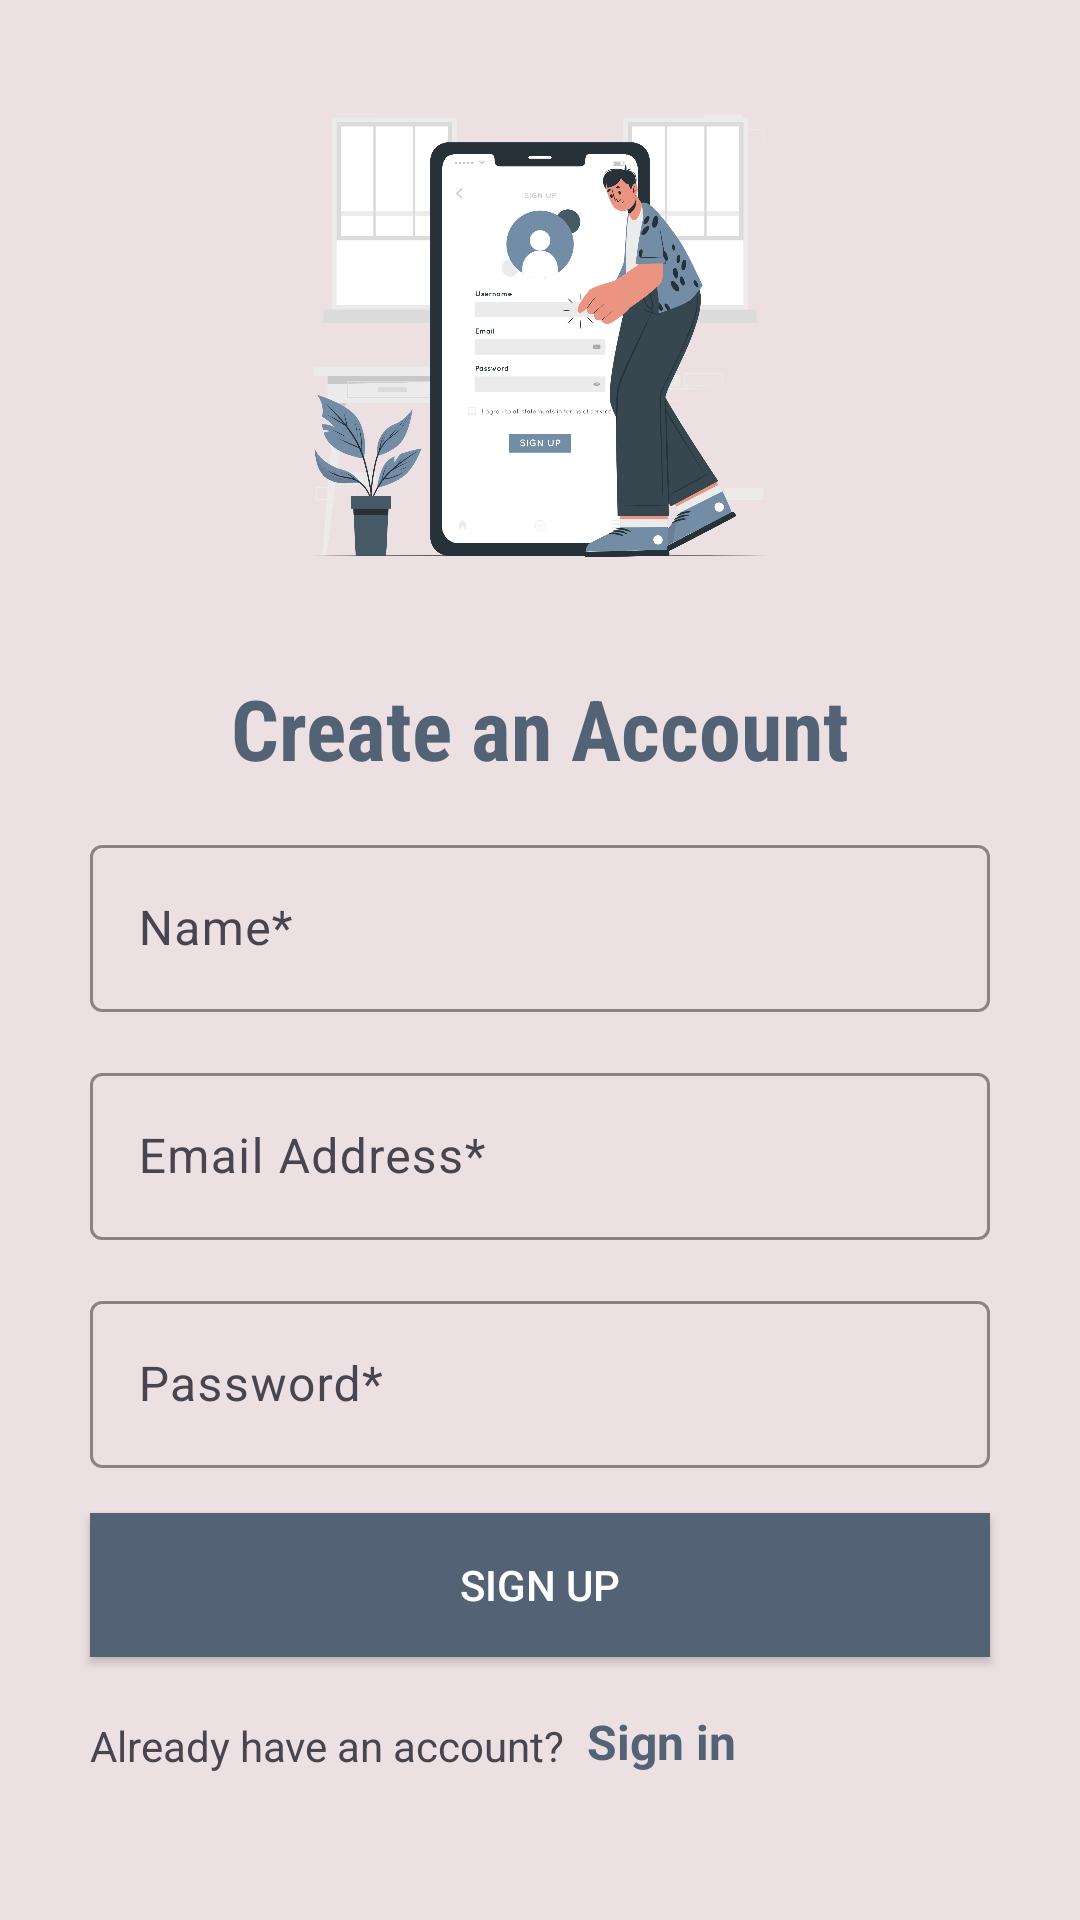

The Android layout XML behind this screen, and the referenced resources:
<!-- AndroidManifest.xml: application theme Theme.GymManagementSystem -->
<!-- res/layout/activity_sign_up.xml -->
<?xml version="1.0" encoding="utf-8"?>
<androidx.constraintlayout.widget.ConstraintLayout xmlns:android="http://schemas.android.com/apk/res/android"
    xmlns:app="http://schemas.android.com/apk/res-auto"
    xmlns:tools="http://schemas.android.com/tools"
    android:id="@+id/main"
    android:layout_width="match_parent"
    android:layout_height="match_parent"
    tools:context=".SignUpActivity"
    android:background="@color/clrLightPink"
    >
    <ImageView
        android:id="@+id/ivLogin"
        android:layout_width="0dp"
        android:layout_height="0dp"
        app:layout_constraintWidth_percent="0.5"
        app:layout_constraintHeight_percent="0.35"
        android:src="@drawable/signup"
        app:layout_constraintTop_toTopOf="parent"
        app:layout_constraintLeft_toLeftOf="parent"
        app:layout_constraintRight_toRightOf="parent"
        />
    <TextView
        android:id="@+id/tvWelcomeMessage"
        android:layout_width="wrap_content"
        android:layout_height="wrap_content"
        android:text="Create an Account"
        android:textSize="28sp"
        android:textStyle="bold"
        android:textColor="@color/clrDarkestBlue"
        android:fontFamily="sans-serif-condensed"
        app:layout_constraintTop_toBottomOf="@id/ivLogin"
        app:layout_constraintLeft_toLeftOf="parent"
        app:layout_constraintRight_toRightOf="parent"
        />

    <com.google.android.material.textfield.TextInputLayout
        android:id="@+id/etNameLayout"
        android:layout_width="300dp"
        android:layout_height="wrap_content"
        app:boxBackgroundMode="outline"
        android:hint="Name*"
        app:boxStrokeColor="@color/clrDarkestBlue"
        app:hintTextColor="@color/black"
        android:layout_marginTop="15dp"
        app:layout_constraintTop_toBottomOf="@id/tvWelcomeMessage"
        app:layout_constraintLeft_toLeftOf="parent"
        app:layout_constraintRight_toRightOf="parent"
        >
        <com.google.android.material.textfield.TextInputEditText
            android:id="@+id/etName"
            android:layout_width="match_parent"
            android:layout_height="wrap_content"
            android:autofillHints="emailAddress"
            android:inputType="textPersonName"

            />
    </com.google.android.material.textfield.TextInputLayout>

    <com.google.android.material.textfield.TextInputLayout
        android:id="@+id/etEmailLayout"
        android:layout_width="300dp"
        android:layout_height="wrap_content"
        app:boxBackgroundMode="outline"
        android:hint="Email Address*"
        app:boxStrokeColor="@color/clrDarkestBlue"
        app:hintTextColor="@color/black"
        android:layout_marginTop="15dp"
        app:layout_constraintTop_toBottomOf="@id/etNameLayout"
        app:layout_constraintLeft_toLeftOf="parent"
        app:layout_constraintRight_toRightOf="parent"
        >
        <com.google.android.material.textfield.TextInputEditText
            android:id="@+id/etEmail"
            android:layout_width="match_parent"
            android:layout_height="wrap_content"
            android:autofillHints="emailAddress"
            android:inputType="textEmailAddress"

            />
    </com.google.android.material.textfield.TextInputLayout>

    <com.google.android.material.textfield.TextInputLayout
        android:id="@+id/etPasswordLayout"
        android:layout_width="300dp"
        android:layout_height="wrap_content"
        app:boxBackgroundMode="outline"
        android:hint="Password*"
        app:boxStrokeColor="@color/clrDarkestBlue"
        app:hintTextColor="@color/black"
        android:layout_marginTop="15dp"
        app:layout_constraintTop_toBottomOf="@id/etEmailLayout"
        app:layout_constraintLeft_toLeftOf="parent"
        app:layout_constraintRight_toRightOf="parent"
        >
        <com.google.android.material.textfield.TextInputEditText
            android:id="@+id/etPassword"
            android:layout_width="match_parent"
            android:layout_height="wrap_content"
            android:inputType="textPassword"
            android:autofillHints="password"/>
    </com.google.android.material.textfield.TextInputLayout>

    <androidx.appcompat.widget.AppCompatButton
        android:id="@+id/btnSignUp"
        android:layout_width="300dp"
        android:layout_height="wrap_content"
        android:text="Sign Up"
        android:textColor="@color/white"
        android:background="@color/clrDarkestBlue"
        android:layout_marginTop="15dp"
        app:layout_constraintTop_toBottomOf="@id/etPasswordLayout"
        app:layout_constraintLeft_toLeftOf="parent"
        app:layout_constraintRight_toRightOf="parent"
        />

    <TextView
        android:id="@+id/tvSignUpMessage"
        android:layout_width="wrap_content"
        android:layout_height="wrap_content"
        android:text="Already have an account? "
        android:layout_marginTop="20dp"
        app:layout_constraintTop_toBottomOf="@id/btnSignUp"
        app:layout_constraintLeft_toLeftOf="@id/btnSignUp"
        />

    <TextView
        android:id="@+id/tvLogin"
        android:layout_width="wrap_content"
        android:layout_height="wrap_content"
        android:focusable="true"
        android:text=" Sign in"
        android:textColor="@color/clrDarkestBlue"
        android:textStyle="bold"
        android:textSize="16sp"
        android:clickable="true"
        app:layout_constraintLeft_toRightOf="@id/tvSignUpMessage"
        app:layout_constraintBottom_toBottomOf="@id/tvSignUpMessage"
        />


</androidx.constraintlayout.widget.ConstraintLayout>
<!-- resources referenced by this layout -->
<resources>
  <color name="black">#FF000000</color>
  <color name="clrDarkestBlue">#536375</color>
  <color name="clrLightPink">#EDE0E2</color>
  <color name="white">#FFFFFFFF</color>
  <!-- drawable signup: png bitmap (drawable, 348918 bytes) -->
  <style name="Theme.GymManagementSystem" parent="Base.Theme.GymManagementSystem" />
  <style name="Base.Theme.GymManagementSystem" parent="Theme.Material3.DayNight.NoActionBar">
          
          <item name="android:statusBarColor">@color/clrDarkBlue</item>
          
      </style>
  <color name="clrDarkBlue">#748DA6</color>
</resources>
